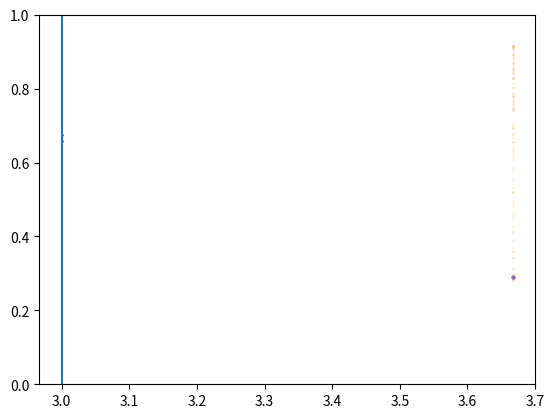

This chart was generated by the following Python code:
#!/usr/bin/env python3
# -*- coding: utf-8 -*-
"""
     Diagrama de Bifurcações e Expoente de Lyapunovo

	AUTOR:
[redacted]
		[email redacted]
	
	REFERÊNCIAS: 
		<[#] referência..>
	
	BUGS/LIMITAÇÕES:

	ToDos:
		<alterações/correções a fazer>
	
	OBSERVAÇÕES:

	VERSÃO:
	0.01 - 16/03/2023
"""
#%%

import matplotlib.pyplot as plt
import numpy as np

def f(x, a):
    return a*x*(1-x)

def df(x, a):
    return a - 2*a*x

a_list = np.linspace(3, 5, 4, 1000)

grafico = []
expoente = []
bifurca = []

for a in a_list:
    x = 0.7
    e = 0
    
    for i in range(900):
        e += np.log(abs(df(x, a)))
        x = f(x,a)
    x_list = []
    
    for i in range(100):
        e += np.log(abs(df(x, a)))
        x = f(x, a)
        x_list.append(x)
        
    expoente.append(e/1000)
    plt.scatter(a*np.ones(100), x_list,  s=0.01)
    if abs(e/1000) < 0.01:
        bifurca.append(a)
        
plt.scatter(a_list, expoente, s=5)

for i in bifurca:
    plt.plot(i*np.array((1,1)), [0,1])
    
plt.ylim(0,1)
plt.show()
